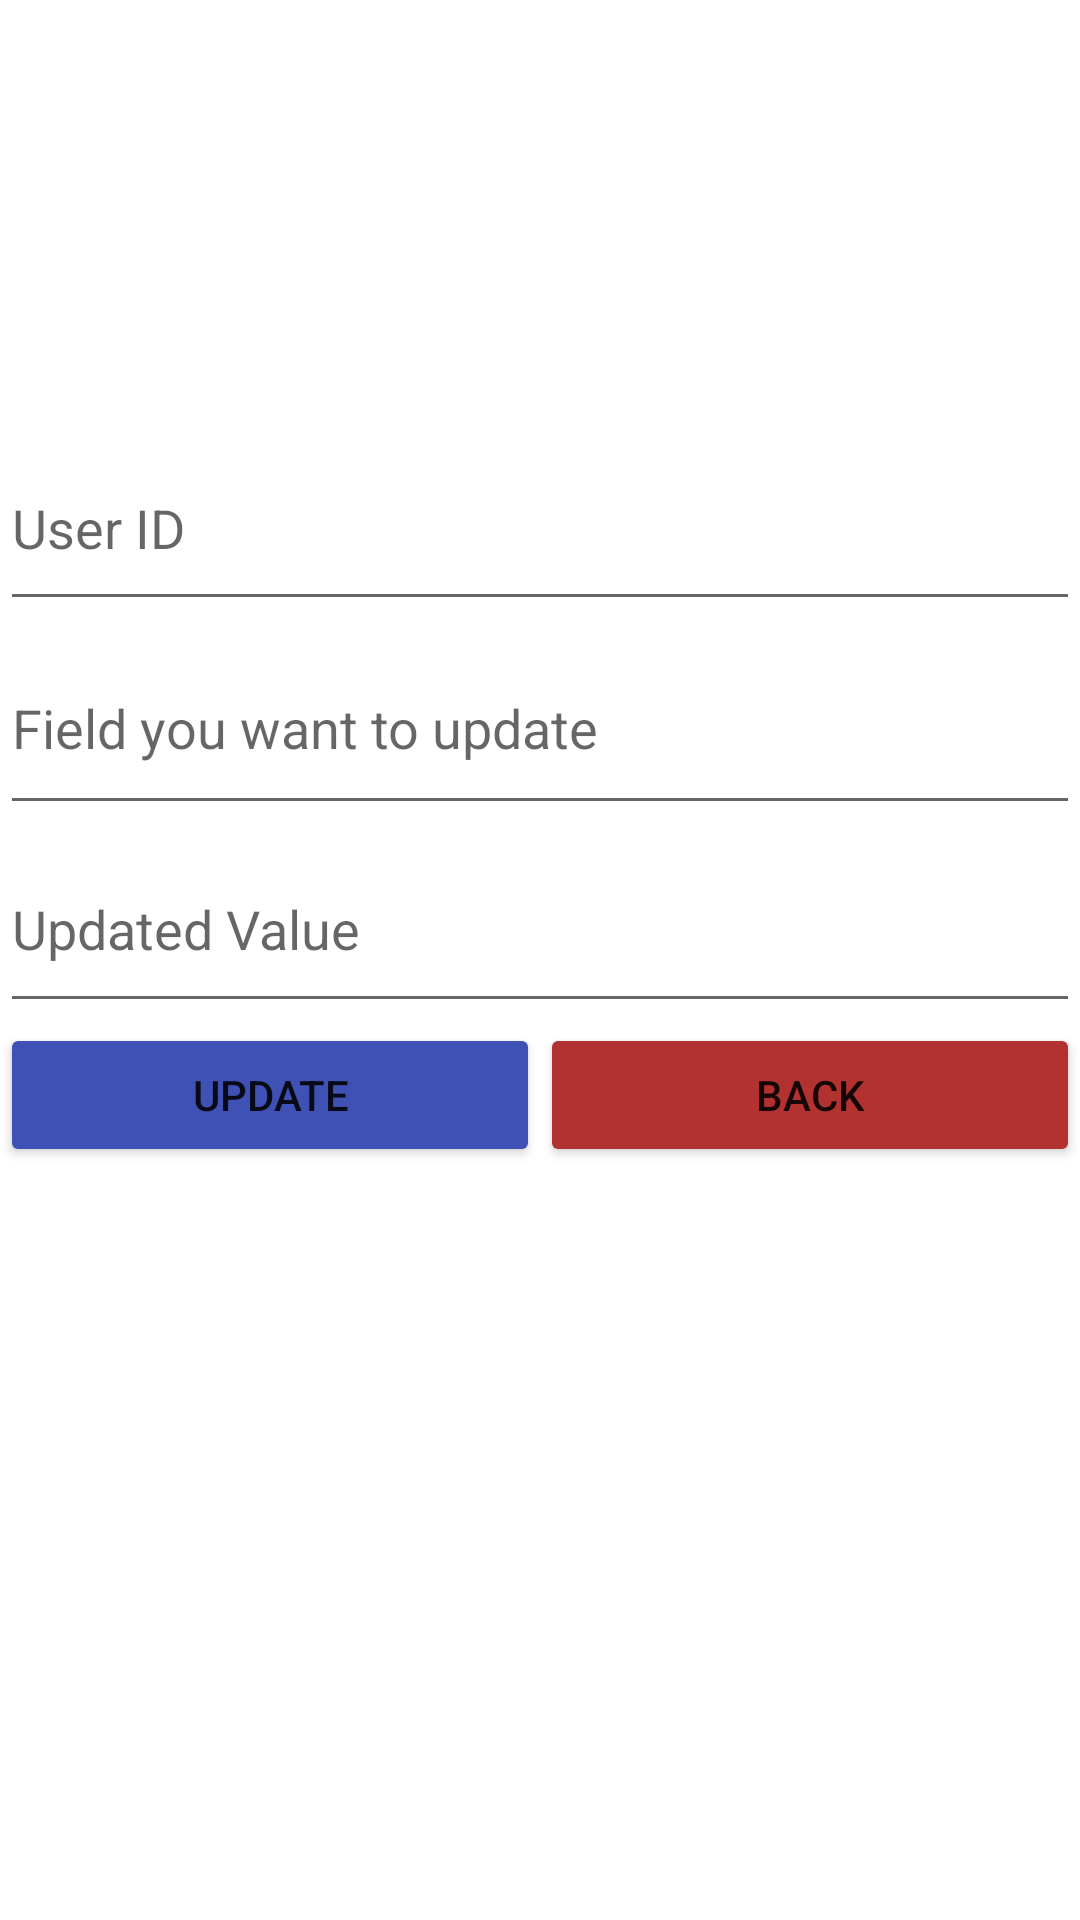

This screen was rendered from an Android layout file. Write that file and the resources it references.
<!-- AndroidManifest.xml: application theme Theme.SE328Hesham190202 -->
<!-- res/layout/activity_update.xml -->
<?xml version="1.0" encoding="utf-8"?>
<RelativeLayout xmlns:android="http://schemas.android.com/apk/res/android"
    xmlns:app="http://schemas.android.com/apk/res-auto"
    xmlns:tools="http://schemas.android.com/tools"
    android:layout_width="match_parent"
    android:layout_height="match_parent"
    android:background="#FFFFFF"
    android:backgroundTint="#FFFFFF"
    tools:context=".update">

    <LinearLayout
        android:layout_width="413dp"
        android:layout_height="733dp"
        android:orientation="vertical"
        app:layout_constraintBottom_toBottomOf="parent"
        app:layout_constraintEnd_toEndOf="parent"
        app:layout_constraintStart_toStartOf="parent"
        app:layout_constraintTop_toTopOf="parent"
        app:layout_constraintVertical_bias="0.6">

        <ImageView
            android:id="@+id/imageView3"
            android:layout_width="match_parent"
            android:layout_height="142dp"
            app:srcCompat="@drawable/upp" />

        <EditText
            android:id="@+id/userIDup"
            android:layout_width="match_parent"
            android:layout_height="65dp"
            android:ems="10"
            android:hint="User ID"
            android:inputType="textPersonName" />

        <EditText
            android:id="@+id/fieldUp"
            android:layout_width="match_parent"
            android:layout_height="68dp"
            android:ems="10"
            android:hint="Field you want to update"
            android:inputType="textPersonName" />

        <EditText
            android:id="@+id/valUp"
            android:layout_width="match_parent"
            android:layout_height="66dp"
            android:ems="10"
            android:hint="Updated Value"
            android:inputType="textPersonName" />

        <LinearLayout
            android:layout_width="match_parent"
            android:layout_height="56dp"
            android:orientation="horizontal">

            <Button
                android:id="@+id/bttn44"
                android:layout_width="wrap_content"
                android:layout_height="wrap_content"
                android:layout_weight="1"
                android:backgroundTint="#3F51B5"
                android:text="UPDATE" />

            <Button
                android:id="@+id/bttn55"
                android:layout_width="wrap_content"
                android:layout_height="wrap_content"
                android:layout_weight="1"
                android:backgroundTint="#B23232"
                android:text="Back" />
        </LinearLayout>

    </LinearLayout>
</RelativeLayout>
<!-- resources referenced by this layout -->
<resources>
  <style name="Theme.SE328Hesham190202" parent="Theme.MaterialComponents.DayNight.DarkActionBar">
          
          <item name="colorPrimary">@color/purple_500</item>
          <item name="colorPrimaryVariant">@color/purple_700</item>
          <item name="colorOnPrimary">@color/white</item>
          
          <item name="colorSecondary">@color/teal_200</item>
          <item name="colorSecondaryVariant">@color/teal_700</item>
          <item name="colorOnSecondary">@color/black</item>
          
          <item name="android:statusBarColor" tools:targetApi="l">?attr/colorPrimaryVariant</item>
          
      </style>
  <!-- not gathered from this repository: default colours our renderer supplied (Android Studio template values) -->
  <color name="purple_500">#FF6200EE</color>
  <color name="purple_700">#FF3700B3</color>
  <color name="teal_200">#FF03DAC5</color>
  <color name="teal_700">#FF018786</color>
  <color name="black">#FF000000</color>
  <color name="white">#FFFFFFFF</color>
</resources>
